The GitHub repository daffakurnia11/Coffee-Beans-Roast-Level-Classification contains a labelled image folder "Dataset" with 4 categories: dark roast, green, light roast, medium roast. Examples follow, each with its label.

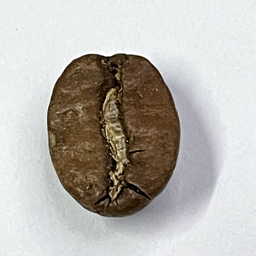
Label: medium roast

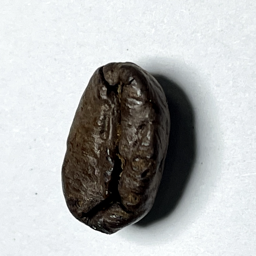
Label: dark roast

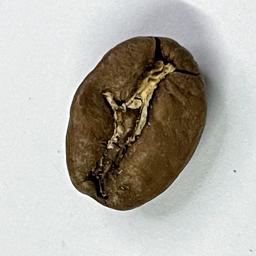
Label: medium roast

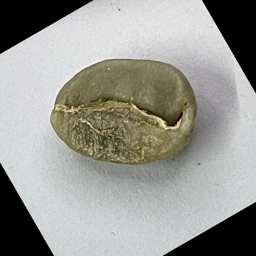
Label: green

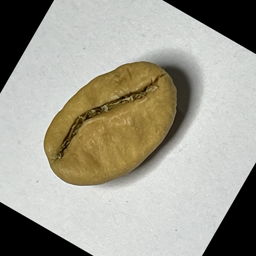
Label: light roast

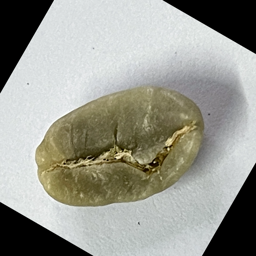
Label: green
